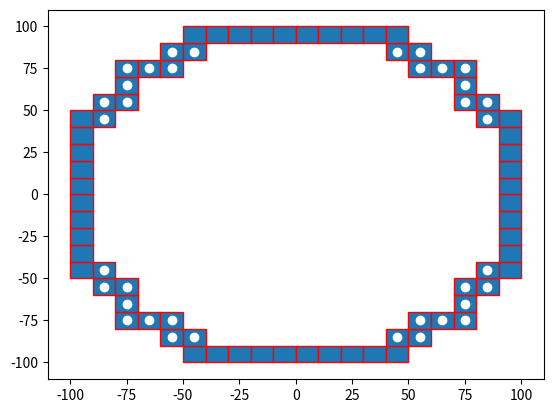

Here is the Python script that generated this plot: (Note: this script raises an exception after producing the figure.)

import numpy as np
import matplotlib.pyplot as plt
import matplotlib.patches as mpatches


bounding_box_2=np.array([[ -85, -75, -65, -55, -45, -35, -25, -15, -5, 5, 15, 25, 35, 45, 55, 65, 75, 85, -85, -75, -65, -55, -45, -35, -25, -15, -5, 5, 15, 25, 35, 45, 55, 65, 75, 85, -85, -75, -65, -55, -45, -35, -25, -15, -5, 5, 15, 25, 35, 45, 55, 65, 75, 85, -85, -75, -65, -55, -45, -35, -25, -15, -5, 5, 15, 25, 35, 45, 55, 65, 75, 85, -85, -75, -65, -55, -45, -35, -25, -15, -5, 5, 15, 25, 35, 45, 55, 65, 75, 85, -85, -75, -65, -55, -45, -35, -25, -15, -5, 5, 15, 25, 35, 45, 55, 65, 75, 85, -85, -75, -65, -55, -45, -35, -25, -15, -5, 5, 15, 25, 35, 45, 55, 65, 75, 85, -85, -75, -65, -55, -45, -35, -25, -15, -5, 5, 15, 25, 35, 45, 55, 65, 75, 85, -85, -75, -65, -55, -45, -35, -25, -15, -5, 5, 15, 25, 35, 45, 55, 65, 75, 85, -85, -75, -65, -55, -45, -35, -25, -15, -5, 5, 15, 25, 35, 45, 55, 65, 75, 85, -85, -75, -65, -55, -45, -35, -25, -15, -5, 5, 15, 25, 35, 45, 55, 65, 75, 85, -85, -75, -65, -55, -45, -35, -25, -15, -5, 5, 15, 25, 35, 45, 55, 65, 75, 85, -85, -75, -65, -55, -45, -35, -25, -15, -5, 5, 15, 25, 35, 45, 55, 65, 75, 85, -85, -75, -65, -55, -45, -35, -25, -15, -5, 5, 15, 25, 35, 45, 55, 65, 75, 85, -85, -75, -65, -55, -45, -35, -25, -15, -5, 5, 15, 25, 35, 45, 55, 65, 75, 85, -85, -75, -65, -55, -45, -35, -25, -15, -5, 5, 15, 25, 35, 45, 55, 65, 75, 85, -85, -75, -65, -55, -45, -35, -25, -15, -5, 5, 15, 25, 35, 45, 55, 65, 75, 85, -85, -75, -65, -55, -45, -35, -25, -15, -5, 5, 15, 25, 35, 45, 55, 65, 75, 85 ],[ -85, -85, -85, -85, -85, -85, -85, -85, -85, -85, -85, -85, -85, -85, -85, -85, -85, -85, -75, -75, -75, -75, -75, -75, -75, -75, -75, -75, -75, -75, -75, -75, -75, -75, -75, -75, -65, -65, -65, -65, -65, -65, -65, -65, -65, -65, -65, -65, -65, -65, -65, -65, -65, -65, -55, -55, -55, -55, -55, -55, -55, -55, -55, -55, -55, -55, -55, -55, -55, -55, -55, -55, -45, -45, -45, -45, -45, -45, -45, -45, -45, -45, -45, -45, -45, -45, -45, -45, -45, -45, -35, -35, -35, -35, -35, -35, -35, -35, -35, -35, -35, -35, -35, -35, -35, -35, -35, -35, -25, -25, -25, -25, -25, -25, -25, -25, -25, -25, -25, -25, -25, -25, -25, -25, -25, -25, -15, -15, -15, -15, -15, -15, -15, -15, -15, -15, -15, -15, -15, -15, -15, -15, -15, -15, -5, -5, -5, -5, -5, -5, -5, -5, -5, -5, -5, -5, -5, -5, -5, -5, -5, -5, 5, 5, 5, 5, 5, 5, 5, 5, 5, 5, 5, 5, 5, 5, 5, 5, 5, 5, 15, 15, 15, 15, 15, 15, 15, 15, 15, 15, 15, 15, 15, 15, 15, 15, 15, 15, 25, 25, 25, 25, 25, 25, 25, 25, 25, 25, 25, 25, 25, 25, 25, 25, 25, 25, 35, 35, 35, 35, 35, 35, 35, 35, 35, 35, 35, 35, 35, 35, 35, 35, 35, 35, 45, 45, 45, 45, 45, 45, 45, 45, 45, 45, 45, 45, 45, 45, 45, 45, 45, 45, 55, 55, 55, 55, 55, 55, 55, 55, 55, 55, 55, 55, 55, 55, 55, 55, 55, 55, 65, 65, 65, 65, 65, 65, 65, 65, 65, 65, 65, 65, 65, 65, 65, 65, 65, 65, 75, 75, 75, 75, 75, 75, 75, 75, 75, 75, 75, 75, 75, 75, 75, 75, 75, 75, 85, 85, 85, 85, 85, 85, 85, 85, 85, 85, 85, 85, 85, 85, 85, 85, 85, 85 ]])

bounding_box_3=np.array([[ -45, -35, -25, -15, -5, 5, 15, 25, 35, 45, -55, -45, 45, 55, -75, -65, -55, 55, 65, 75, -75, 75, -85, -75, 75, 85, -95, -85, 85, 95, -95, 95, -95, 95, -95, 95, -95, 95, -95, 95, -95, 95, -95, 95, -95, 95, -95, -85, 85, 95, -85, -75, 75, 85, -75, 75, -75, -65, -55, 55, 65, 75, -55, -45, 45, 55, -45, -35, -25, -15, -5, 5, 15, 25, 35, 45],[ -95, -95, -95, -95, -95, -95, -95, -95, -95, -95, -85, -85, -85, -85, -75, -75, -75, -75, -75, -75, -65, -65, -55, -55, -55, -55, -45, -45, -45, -45, -35, -35, -25, -25, -15, -15, -5, -5, 5, 5, 15, 15, 25, 25, 35, 35, 45, 45, 45, 45, 55, 55, 55, 55, 65, 65, 75, 75, 75, 75, 75, 75, 85, 85, 85, 85, 95, 95, 95, 95, 95, 95, 95, 95, 95, 95] ])

cell_rep=np.array([[ -35, -25, -15, -5, 5, 15, 25, 35, -45, -35, -25, -15, -5, 5, 15, 25, 35, 45, -55, -45, -35, -25, -15, -5, 5, 15, 25, 35, 45, 55, -65, -55, -45, -35, -25, -15, -5, 5, 15, 25, 35, 45, 55, 65, -75, -65, -55, -45, -35, -25, -15, -5, 5, 15, 25, 35, 45, 55, 65, 75, -75, -65, -55, -45, -35, -25, -15, -5, 5, 15, 25, 35, 45, 55, 65, 75, -75, -65, -55, -45, -35, -25, -15, -5, 5, 15, 25, 35, 45, 55, 65, 75, -75, -65, -55, -45, -35, -25, -15, -5, 5, 15, 25, 35, 45, 55, 65, 75, -75, -65, -55, -45, -35, -25, -15, -5, 5, 15, 25, 35, 45, 55, 65, 75, -75, -65, -55, -45, -35, -25, -15, -5, 5, 15, 25, 35, 45, 55, 65, 75, -75, -65, -55, -45, -35, -25, -15, -5, 5, 15, 25, 35, 45, 55, 65, 75, -75, -65, -55, -45, -35, -25, -15, -5, 5, 15, 25, 35, 45, 55, 65, 75, -65, -55, -45, -35, -25, -15, -5, 5, 15, 25, 35, 45, 55, 65, -55, -45, -35, -25, -15, -5, 5, 15, 25, 35, 45, 55, -45, -35, -25, -15, -5, 5, 15, 25, 35, 45, -35, -25, -15, -5, 5, 15, 25, 35 ],[ -75, -75, -75, -75, -75, -75, -75, -75, -65, -65, -65, -65, -65, -65, -65, -65, -65, -65, -55, -55, -55, -55, -55, -55, -55, -55, -55, -55, -55, -55, -45, -45, -45, -45, -45, -45, -45, -45, -45, -45, -45, -45, -45, -45, -35, -35, -35, -35, -35, -35, -35, -35, -35, -35, -35, -35, -35, -35, -35, -35, -25, -25, -25, -25, -25, -25, -25, -25, -25, -25, -25, -25, -25, -25, -25, -25, -15, -15, -15, -15, -15, -15, -15, -15, -15, -15, -15, -15, -15, -15, -15, -15, -5, -5, -5, -5, -5, -5, -5, -5, -5, -5, -5, -5, -5, -5, -5, -5, 5, 5, 5, 5, 5, 5, 5, 5, 5, 5, 5, 5, 5, 5, 5, 5, 15, 15, 15, 15, 15, 15, 15, 15, 15, 15, 15, 15, 15, 15, 15, 15, 25, 25, 25, 25, 25, 25, 25, 25, 25, 25, 25, 25, 25, 25, 25, 25, 35, 35, 35, 35, 35, 35, 35, 35, 35, 35, 35, 35, 35, 35, 35, 35, 45, 45, 45, 45, 45, 45, 45, 45, 45, 45, 45, 45, 45, 45, 55, 55, 55, 55, 55, 55, 55, 55, 55, 55, 55, 55, 65, 65, 65, 65, 65, 65, 65, 65, 65, 65, 75, 75, 75, 75, 75, 75, 75, 75  ]])
a=np.diag(range(15))
#print(a)
#print(len(bounding_box))
#print(bounding_box.size)
#print(bounding_box.shape)
#print(bounding_box.reshape(2,289))
#plt.matshow(bounding_box.reshape(2,289))
#(nrows, ncols) = bounding_box.shape
#pixel_plot=plt.figure() #make plot
#plt.title("bounding box")
fig,ax=plt.subplots()
plt.plot([ -85, -75, -65, -55, -45, -35, -25, -15, -5, 5, 15, 25, 35, 45, 55, 65, 75, 85, -85, -75, -65, -55, -45, -35, -25, -15, -5, 5, 15, 25, 35, 45, 55, 65, 75, 85, -85, -75, -65, -55, -45, -35, -25, -15, -5, 5, 15, 25, 35, 45, 55, 65, 75, 85, -85, -75, -65, -55, -45, -35, -25, -15, -5, 5, 15, 25, 35, 45, 55, 65, 75, 85, -85, -75, -65, -55, -45, -35, -25, -15, -5, 5, 15, 25, 35, 45, 55, 65, 75, 85, -85, -75, -65, -55, -45, -35, -25, -15, -5, 5, 15, 25, 35, 45, 55, 65, 75, 85, -85, -75, -65, -55, -45, -35, -25, -15, -5, 5, 15, 25, 35, 45, 55, 65, 75, 85, -85, -75, -65, -55, -45, -35, -25, -15, -5, 5, 15, 25, 35, 45, 55, 65, 75, 85, -85, -75, -65, -55, -45, -35, -25, -15, -5, 5, 15, 25, 35, 45, 55, 65, 75, 85, -85, -75, -65, -55, -45, -35, -25, -15, -5, 5, 15, 25, 35, 45, 55, 65, 75, 85, -85, -75, -65, -55, -45, -35, -25, -15, -5, 5, 15, 25, 35, 45, 55, 65, 75, 85, -85, -75, -65, -55, -45, -35, -25, -15, -5, 5, 15, 25, 35, 45, 55, 65, 75, 85, -85, -75, -65, -55, -45, -35, -25, -15, -5, 5, 15, 25, 35, 45, 55, 65, 75, 85, -85, -75, -65, -55, -45, -35, -25, -15, -5, 5, 15, 25, 35, 45, 55, 65, 75, 85, -85, -75, -65, -55, -45, -35, -25, -15, -5, 5, 15, 25, 35, 45, 55, 65, 75, 85, -85, -75, -65, -55, -45, -35, -25, -15, -5, 5, 15, 25, 35, 45, 55, 65, 75, 85, -85, -75, -65, -55, -45, -35, -25, -15, -5, 5, 15, 25, 35, 45, 55, 65, 75, 85, -85, -75, -65, -55, -45, -35, -25, -15, -5, 5, 15, 25, 35, 45, 55, 65, 75, 85 ],[ -85, -85, -85, -85, -85, -85, -85, -85, -85, -85, -85, -85, -85, -85, -85, -85, -85, -85, -75, -75, -75, -75, -75, -75, -75, -75, -75, -75, -75, -75, -75, -75, -75, -75, -75, -75, -65, -65, -65, -65, -65, -65, -65, -65, -65, -65, -65, -65, -65, -65, -65, -65, -65, -65, -55, -55, -55, -55, -55, -55, -55, -55, -55, -55, -55, -55, -55, -55, -55, -55, -55, -55, -45, -45, -45, -45, -45, -45, -45, -45, -45, -45, -45, -45, -45, -45, -45, -45, -45, -45, -35, -35, -35, -35, -35, -35, -35, -35, -35, -35, -35, -35, -35, -35, -35, -35, -35, -35, -25, -25, -25, -25, -25, -25, -25, -25, -25, -25, -25, -25, -25, -25, -25, -25, -25, -25, -15, -15, -15, -15, -15, -15, -15, -15, -15, -15, -15, -15, -15, -15, -15, -15, -15, -15, -5, -5, -5, -5, -5, -5, -5, -5, -5, -5, -5, -5, -5, -5, -5, -5, -5, -5, 5, 5, 5, 5, 5, 5, 5, 5, 5, 5, 5, 5, 5, 5, 5, 5, 5, 5, 15, 15, 15, 15, 15, 15, 15, 15, 15, 15, 15, 15, 15, 15, 15, 15, 15, 15, 25, 25, 25, 25, 25, 25, 25, 25, 25, 25, 25, 25, 25, 25, 25, 25, 25, 25, 35, 35, 35, 35, 35, 35, 35, 35, 35, 35, 35, 35, 35, 35, 35, 35, 35, 35, 45, 45, 45, 45, 45, 45, 45, 45, 45, 45, 45, 45, 45, 45, 45, 45, 45, 45, 55, 55, 55, 55, 55, 55, 55, 55, 55, 55, 55, 55, 55, 55, 55, 55, 55, 55, 65, 65, 65, 65, 65, 65, 65, 65, 65, 65, 65, 65, 65, 65, 65, 65, 65, 65, 75, 75, 75, 75, 75, 75, 75, 75, 75, 75, 75, 75, 75, 75, 75, 75, 75, 75, 85, 85, 85, 85, 85, 85, 85, 85, 85, 85, 85, 85, 85, 85, 85, 85, 85, 85 ], 'wo')
for item in range(bounding_box_3.shape[1]):
    recy=mpatches.Rectangle((bounding_box_3[0][item]-5,bounding_box_3[1][item]-5), 10, 10, ec="red")  
    ax.add_patch(recy) 
    #recy=mpatches.Rectangle((bounding_box_1[item][0]-5,bounding_box_1[item][1]-5), 10, 10, ec="none")
    #ax.add_patch(recy)

#circ=mpatches.Circle((0, 0), 83.6505, ec="black", fc="none")
#ax.plot([0],[0],'ko')
ax.add_patch(circ)
#ax.plot([ -25, -15, -5, 5, 15, 25, -45, -35, -25, 25, 35, 45, -55, -45, 45, 55, -65, -55, 55, 65, -75, -65, 65, 75, -75, 75, -85, -75, 75, 85, -85, 85, -85, 85, -85, 85, -85, 85, -85, -75, 75, 85, -75, 75, -75, -65, 65, 75, -65, -55, 55, 65, -55, -45, 45, 55, -45, -35, -25, 25, 35, 45, -25, -15, -5, 5, 15, 25 ],[ -85, -85, -85, -85, -85, -85, -75, -75, -75, -75, -75, -75, -65, -65, -65, -65, -55, -55, -55, -55, -45, -45, -45, -45, -35, -35, -25, -25, -25, -25, -15, -15, -5, -5, 5, 5, 15, 15, 25, 25, 25, 25, 35, 35, 45, 45, 45, 45, 55, 55, 55, 55, 65, 65, 65, 65, 75, 75, 75, 75, 75, 75, 85, 85, 85, 85, 85, 85 ],'bo')
#ax.plot([ -25, -15, -5, 5, 15, 25, -45, 45, -55, 55, -65, 65, -75, 75, -85, 85, -85, 85, -85, 85, -85, 85, -85, 85, -85, 85, -75, 75, -65, 65, -55, 55, -45, 45, -25, -15, -5, 5, 15, 25, ],[ -85, -85, -85, -85, -85, -85, -75, -75, -65, -65, -55, -55, -45, -45, -25, -25, -15, -15, -5, -5, 5, 5, 15, 15, 25, 25, 45, 45, 55, 55, 65, 65, 75, 75, 85, 85, 85, 85, 85, 85,  ], 'go' )
#ax.plot([ -35, -25, -15, -5, 5, 15, 25, 35, -45, -35, -25, -15, -5, 5, 15, 25, 35, 45, -55, -45, -35, -25, -15, -5, 5, 15, 25, 35, 45, 55, -65, -55, -45, -35, -25, -15, -5, 5, 15, 25, 35, 45, 55, 65, -75, -65, -55, -45, -35, -25, -15, -5, 5, 15, 25, 35, 45, 55, 65, 75, -75, -65, -55, -45, -35, -25, -15, -5, 5, 15, 25, 35, 45, 55, 65, 75, -75, -65, -55, -45, -35, -25, -15, -5, 5, 15, 25, 35, 45, 55, 65, 75, -75, -65, -55, -45, -35, -25, -15, -5, 5, 15, 25, 35, 45, 55, 65, 75, -75, -65, -55, -45, -35, -25, -15, -5, 5, 15, 25, 35, 45, 55, 65, 75, -75, -65, -55, -45, -35, -25, -15, -5, 5, 15, 25, 35, 45, 55, 65, 75, -75, -65, -55, -45, -35, -25, -15, -5, 5, 15, 25, 35, 45, 55, 65, 75, -75, -65, -55, -45, -35, -25, -15, -5, 5, 15, 25, 35, 45, 55, 65, 75, -65, -55, -45, -35, -25, -15, -5, 5, 15, 25, 35, 45, 55, 65, -55, -45, -35, -25, -15, -5, 5, 15, 25, 35, 45, 55, -45, -35, -25, -15, -5, 5, 15, 25, 35, 45, -35, -25, -15, -5, 5, 15, 25, 35 ],[ -75, -75, -75, -75, -75, -75, -75, -75, -65, -65, -65, -65, -65, -65, -65, -65, -65, -65, -55, -55, -55, -55, -55, -55, -55, -55, -55, -55, -55, -55, -45, -45, -45, -45, -45, -45, -45, -45, -45, -45, -45, -45, -45, -45, -35, -35, -35, -35, -35, -35, -35, -35, -35, -35, -35, -35, -35, -35, -35, -35, -25, -25, -25, -25, -25, -25, -25, -25, -25, -25, -25, -25, -25, -25, -25, -25, -15, -15, -15, -15, -15, -15, -15, -15, -15, -15, -15, -15, -15, -15, -15, -15, -5, -5, -5, -5, -5, -5, -5, -5, -5, -5, -5, -5, -5, -5, -5, -5, 5, 5, 5, 5, 5, 5, 5, 5, 5, 5, 5, 5, 5, 5, 5, 5, 15, 15, 15, 15, 15, 15, 15, 15, 15, 15, 15, 15, 15, 15, 15, 15, 25, 25, 25, 25, 25, 25, 25, 25, 25, 25, 25, 25, 25, 25, 25, 25, 35, 35, 35, 35, 35, 35, 35, 35, 35, 35, 35, 35, 35, 35, 35, 35, 45, 45, 45, 45, 45, 45, 45, 45, 45, 45, 45, 45, 45, 45, 55, 55, 55, 55, 55, 55, 55, 55, 55, 55, 55, 55, 65, 65, 65, 65, 65, 65, 65, 65, 65, 65, 75, 75, 75, 75, 75, 75, 75, 75  ],'yo')
#ax.grid()
#for item in range(cell_rep.shape[1]):
#    recy2=mpatches.Rectangle((cell_rep[0][item]-5,cell_rep[1][item]-5), 10, 10, ec="yellow",fc="black")  
#    ax.add_patch(recy2) 
    #recy=mpatches.Rectangle((bounding_box_1[item][0]-5,bounding_box_1[item][1]-5), 10, 10, ec="none")
    #ax.add_patch(recy)

plt.axis([-100, 100, -100, 100])
plt.show()

